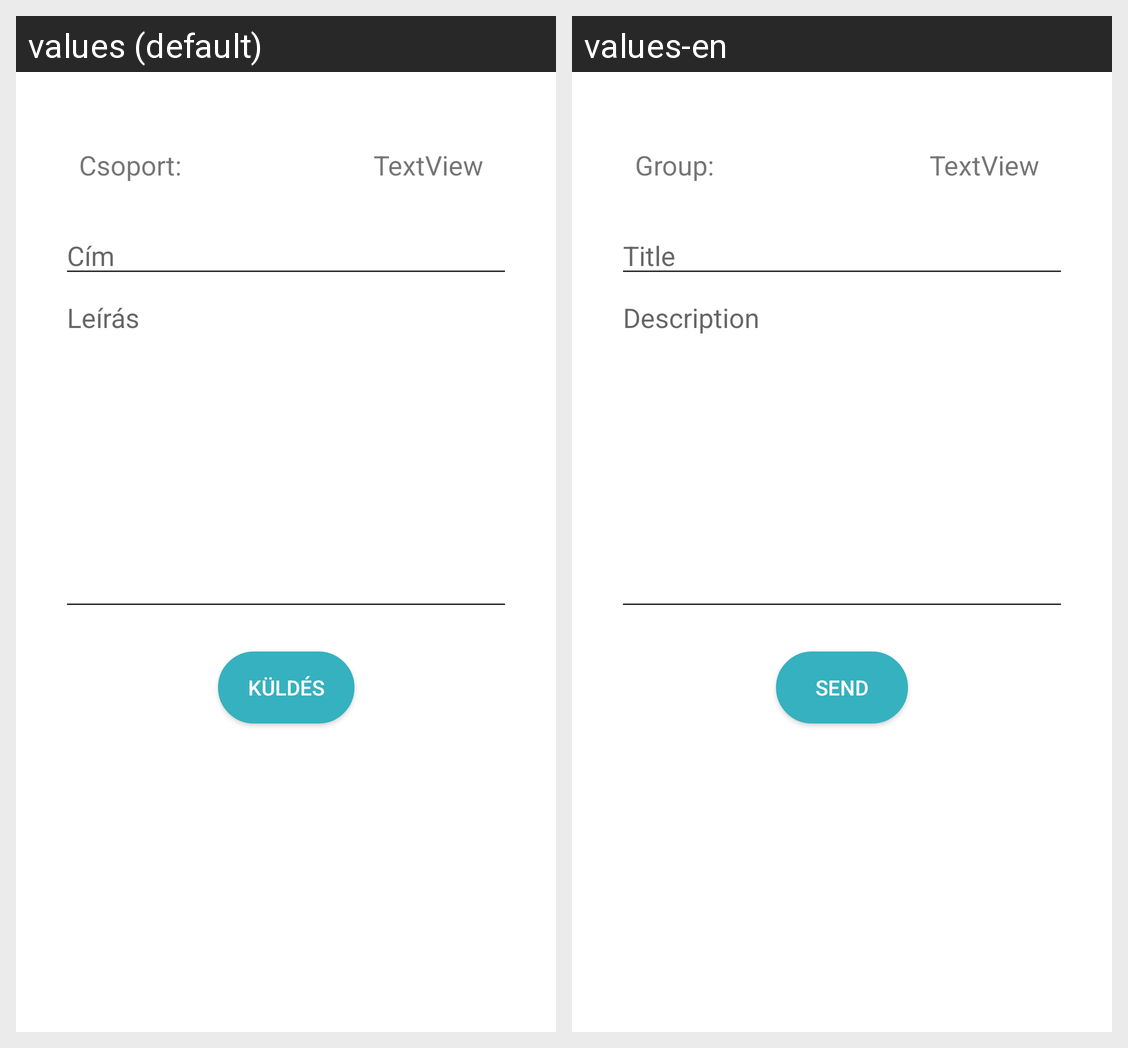

Strings drawn on this Android screen and how each of the app's shown locales translates them:
Android screen res/layout/fragment_announcementeditor.xml rendered under 2 locales, left to right: values (default), values-en. Device: Nexus 5 (rendered at 1080×1920; each locale shown at half size, 540×960, under a caption strip naming it); theme AppTheme.Light.
Strings drawn on this screen, with the default value and each locale's value (text and hints the layout hard-codes, and strings that could not be matched under every locale, appear in the picture but are not listed):

title
  values: Cím
  values-en: Title

description
  values: Leírás
  values-en: Description

button_send
  values: Küldés
  values-en: Send

group_
  values: Csoport:
  values-en: Group:
